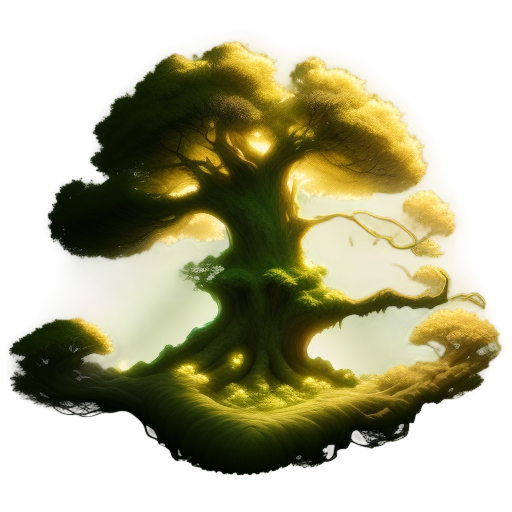
Generation parameters embedded in this image by AUTOMATIC1111 Stable Diffusion web UI or a fork of it (Forge, ...) (PNG 'parameters' text chunk):
A colossal and enchanting tree, 2D animation style, fully visible from roots to canopy, massive gnarled trunk with intricate magical carvings, sprawling roots spreading across the ground, vibrant green leaves with soft gradients, glowing accents on the edges of the canopy, lush and expansive branches, softly lit with ambient lighting, clean background, minimalistic and centered composition, fantasy art style, serene and magical atmosphere, suitable for a standalone illustration
Steps: 20, Sampler: Euler a, Schedule type: Automatic, CFG scale: 7, Seed: 2574831021, Size: 512x512, Model hash: 74552224ec, Model: gameIconInstitute_v30, layerdiffusion_enabled: True, layerdiffusion_method: (SD1.5) Only Generate Transparent Image (Attention Injection), layerdiffusion_weight: 1, layerdiffusion_ending_step: 1, layerdiffusion_fg_image: False, layerdiffusion_bg_image: False, layerdiffusion_blend_image: False, layerdiffusion_resize_mode: Crop and Resize, layerdiffusion_fg_additional_prompt: , layerdiffusion_bg_additional_prompt: , layerdiffusion_blend_additional_prompt: , Version: f2.0.1v1.10.1-previous-622-g1f140749